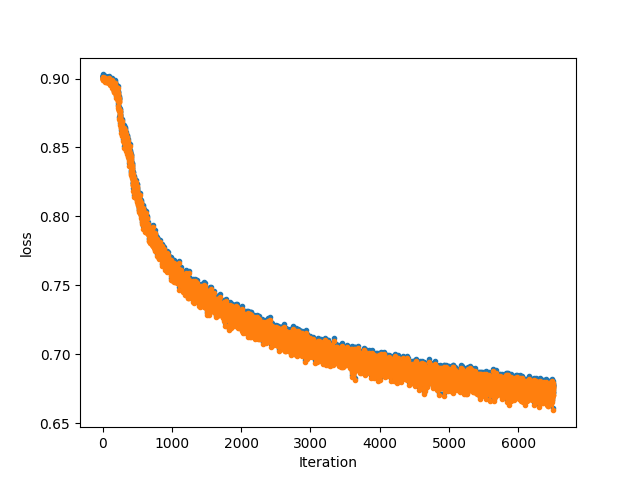

The table this chart was drawn from, first rows:
, loss, oce_loss
0, 0.9019, 0.9001
1, 0.9024, 0.9006
2, 0.9022, 0.9004
3, 0.9015, 0.8997
4, 0.9008, 0.899
5, 0.9017, 0.8999
6, 0.9006, 0.8988
7, 0.9013, 0.8995
8, 0.903, 0.9012
9, 0.902, 0.9002
10, 0.9022, 0.9004
11, 0.9019, 0.9001
12, 0.9016, 0.8998
13, 0.9015, 0.8998
14, 0.901, 0.8992
15, 0.9022, 0.9004
16, 0.9009, 0.8991
17, 0.9007, 0.8989
18, 0.9021, 0.9004
19, 0.9011, 0.8993
20, 0.9009, 0.8991
21, 0.9018, 0.9001
22, 0.9008, 0.8991
23, 0.9008, 0.8991
24, 0.901, 0.8993
25, 0.9019, 0.9001
26, 0.9014, 0.8996
27, 0.9017, 0.9
28, 0.9017, 0.8999
29, 0.901, 0.8993
30, 0.901, 0.8993
31, 0.9014, 0.8996
32, 0.9006, 0.8988
33, 0.9019, 0.9001
34, 0.9006, 0.8988
35, 0.902, 0.9002
36, 0.8999, 0.8982
37, 0.8996, 0.8978
38, 0.8999, 0.8982
39, 0.9015, 0.8997
40, 0.9005, 0.8987
41, 0.901, 0.8992
42, 0.9015, 0.8997
43, 0.9015, 0.8997
44, 0.9011, 0.8994
45, 0.9005, 0.8987
46, 0.9002, 0.8985
47, 0.8999, 0.8982
48, 0.8997, 0.898
49, 0.9003, 0.8985
50, 0.9011, 0.8993
51, 0.901, 0.8992
52, 0.9007, 0.8989
53, 0.9006, 0.8988
54, 0.9009, 0.8991
55, 0.8993, 0.8976
56, 0.9006, 0.8988
57, 0.8997, 0.8979
58, 0.9006, 0.8988
59, 0.9008, 0.8991
... 6,447 more rows
